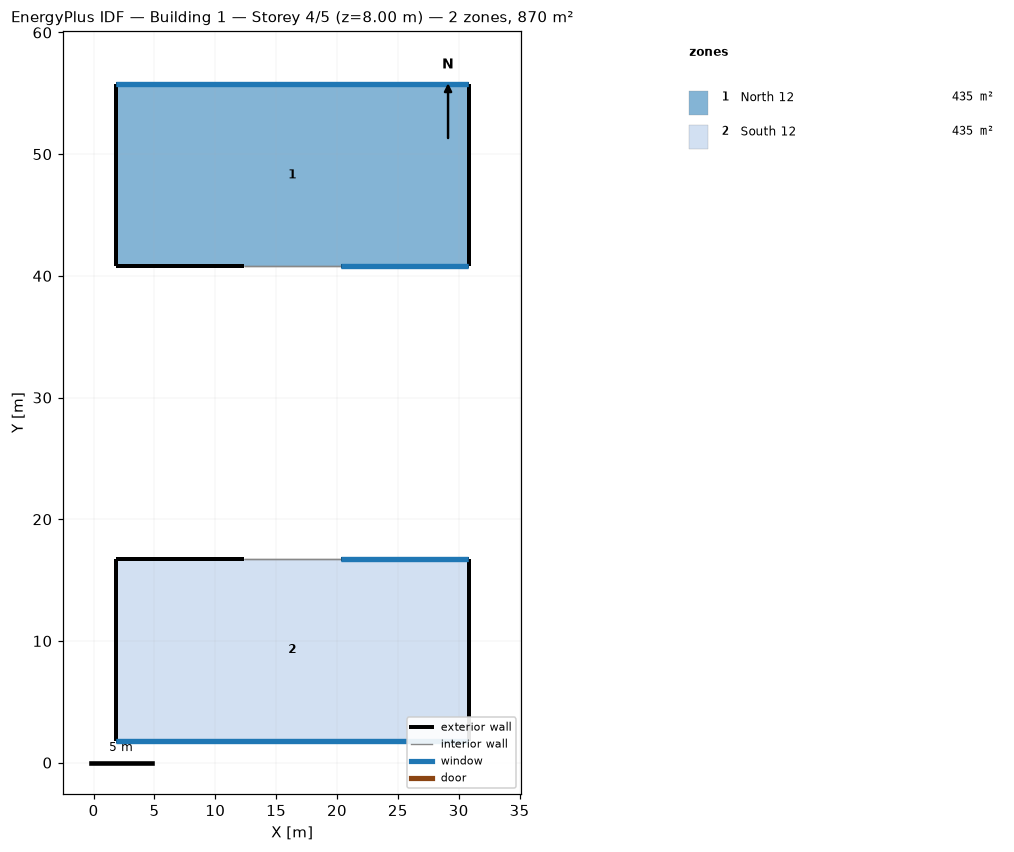
=== STOREY PLAN SPEC (per zone: floor XY polygon, exterior-wall plan segments, windows/doors) ===
zone 1: North 12  (435.0 m²)
  floor: (30.82, 55.77) (30.82, 40.77) (1.82, 40.77) (1.82, 55.77)
  exterior wall: (1.82, 40.77) – (12.32, 40.77)  [10.5 m] x2 surfaces
  exterior wall: (1.82, 55.77) – (1.82, 40.77)  [15.0 m] x2 surfaces
  exterior wall: (30.82, 55.77) – (1.82, 55.77)  [29.0 m] x2 surfaces
    window: (30.79, 55.77) – (1.84, 55.77)  [92.8 m²] x2
  exterior wall: (30.82, 40.77) – (30.82, 55.77)  [15.0 m] x2 surfaces
  exterior wall: (20.32, 40.77) – (30.82, 40.77)  [10.5 m] x2 surfaces
    window: (20.34, 40.77) – (30.79, 40.77)  [33.6 m²] x2
  interior walls: 2
zone 2: South 12  (435.0 m²)
  floor: (30.82, 16.77) (30.82, 1.77) (1.82, 1.77) (1.82, 16.77)
  exterior wall: (30.82, 16.77) – (20.32, 16.77)  [10.5 m] x2 surfaces
    window: (30.79, 16.77) – (20.34, 16.77)  [33.6 m²] x2
  exterior wall: (30.82, 1.77) – (30.82, 16.77)  [15.0 m] x2 surfaces
  exterior wall: (1.82, 1.77) – (30.82, 1.77)  [29.0 m] x2 surfaces
    window: (1.84, 1.77) – (30.79, 1.77)  [92.8 m²] x2
  exterior wall: (1.82, 16.77) – (1.82, 1.77)  [15.0 m] x2 surfaces
  exterior wall: (12.32, 16.77) – (1.82, 16.77)  [10.5 m] x2 surfaces
  interior walls: 2

=== DERIVED (storey summary) ===
Building: Building 1
Storey: 4 of 5  (floor level z = 8.00 m)
Storey gross floor area: 870.0 m²
Zones on this storey: 2
  - North 12: floor 435.0 m²; exterior wall 80.0 m (640.0 m²); 4 window(s) 252.8 m²; WWR 39.5%
  - South 12: floor 435.0 m²; exterior wall 80.0 m (640.0 m²); 4 window(s) 252.8 m²; WWR 39.5%
Zone adjacency: (none detected)